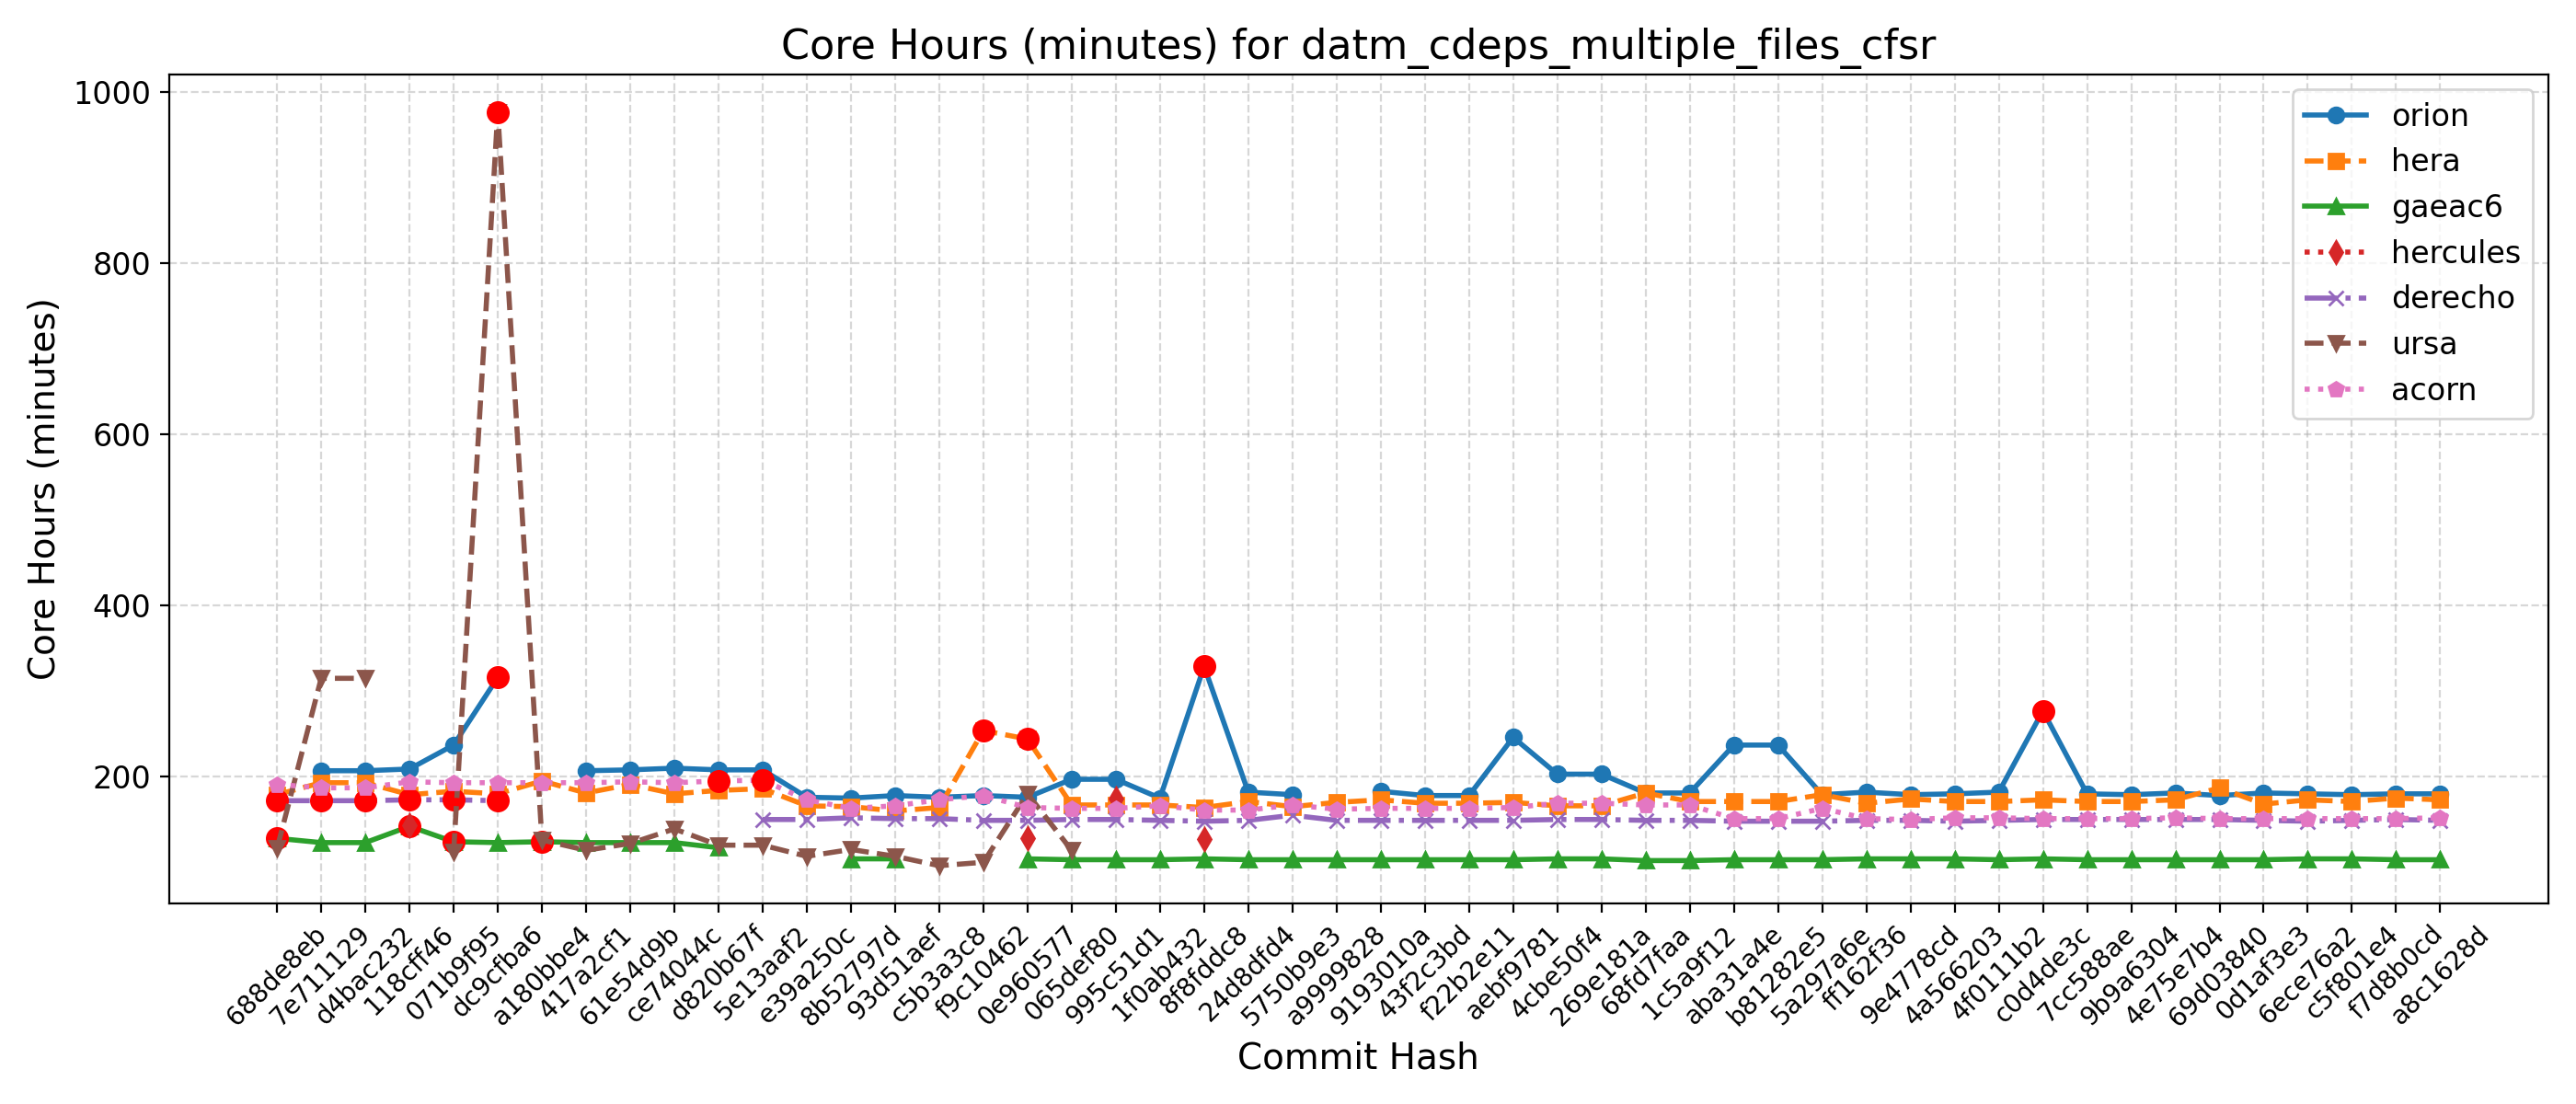

Data behind this chart, as committed beside it:
Hash, Date, Message, orion, hera, gaeac6, hercules, derecho, ursa, wcoss2, acorn
688de8eb, 2025-09-04, Fix default cdmbgwd settings (#2788), , 179, 128, , 172, 116, , 191
7e711129, 2025-09-02, Use container with spack stack 1.9.2 (#2…, 207, 193, 123, , 172, 315, , 187
d4bac232, 2025-08-29, MPAS dycore + Atmosphere Generalization …, 207, 193, 123, , 172, 315, , 187
118cff46, 2025-08-25, Add FV3 grid mask for regional domains t…, 209, 179, 142, 143, 173, , , 194
071b9f95, 2025-08-22, Fix Restart IAU and Ultra-Low Reproducib…, 237, 183, 124, , 173, 112, , 193
dc9cfba6, 2025-08-19, Update CICE through 2025-07 and switch t…, 316, 180, 123, , 172, 977, , 193
a180bbe4, 2025-08-15, FV3: Fix Prate_avg and UPP call freq + F…, , 195, 124, , , 126, , 193
417a2cf1, 2025-08-13, Fix conus13km tests restart and decompos…, 207, 181, 123, , , 114, , 193
61e54d9b, 2025-08-11, Add two-way ocean-wave coupling feature …, 208, 191, 123, , , 122, , 194
ce74044c, 2025-08-06, Create a user-friendly "process model" t…, 210, 180, 123, , , 139, , 193
d820b67f, 2025-08-01, Update GOCART to v2.4.3 (#2819), 208, 184, 117, , , 120, , 195
5e13aaf2, 2025-07-29, Update DATM meshes and switch to bilinea…, 208, 186, , , 150, 120, , 196
e39a250c, 2025-07-24, Update FV3 hash to include UPP ss192/Urs…, 176, 166, , , 150, 107, , 173
8b52797d, 2025-07-21, Combination of 2684,2707,2771 (MERRA2 3-…, 175, 165, 104, , 152, 115, , 163
93d51aef, 2025-07-17, Exporting Canopy Variables from AQM to F…, 178, 160, 104, , 151, 107, , 166
c5b3a3c8, 2025-07-14, GFDLMP-v3 and TEMPO MP microphysics (#25…, 176, 164, , , 151, 96, , 173
f9c10462, 2025-07-11, Combination of several CCPP-physics PRs …, 178, 254, , , 149, 100, , 178
0e960577, 2025-07-09, Combination #2777 (maintask writes CMEPS…, 176, 244, 104, 128, 149, 180, , 164
065def80, 2025-07-07, Port UFS-WM to Ursa (#2471), 197, 167, 103, , 150, 114, , 163
995c51d1, 2025-07-03, Upgrade UFS-WM to spack-stack/1.9.2 (#26…, 197, 167, 103, 175, 150, , , 163
1f0ab432, 2025-07-01, Reduce WW3 memory use (#2624), 175, 167, 103, , 149, , , 166
8f8fddc8, 2025-06-30, Bring in scale-aware 3DTKE related chang…, 329, 164, 104, 127, 148, , , 161
24d8dfd4, 2025-06-26, Slight modification in orographic gravit…, 182, 171, 103, , 149, , , 161
5750b9e3, 2025-06-20, gcycle update (#2747), 179, 165, 103, , 155, , , 167
a9999828, 2025-06-12, Add a new parameter in dycore to control…, , 170, 103, , 149, , , 162
9193010a, 2025-06-06, In Noah-MP, set zero for canopy liquid a…, 183, 173, 103, , 149, , , 163
43f2c3bd, 2025-06-04, Urgent Documentation Update for HSD Capa…, 178, 169, 103, , 149, , , 163
f22b2e11, 2025-06-02, Bug fix for surface roughness calculatio…, 178, 169, 103, , 149, , , 163
aebf9781, 2025-05-27, Fix bug to improve wave initialization b…, 246, 170, 103, , 149, , , 164
4cbe50f4, 2025-05-23, Add idealized, regional tropical cyclone…, 203, 166, 104, , 150, , , 169
269e181a, 2025-05-23, Add GFSv17 IAU restart tests without wav…, 203, 166, 104, , 150, , , 169
68fd7faa, 2025-05-15, Enable Hera, Hercules Gnu tests: cpld_de…, 181, 181, 102, , 149, , , 167
1c5a9f12, 2025-05-09, Add "ultra low" coupled configurations t…, 181, 171, 102, , 149, , , 167
aba31a4e, 2025-05-06, Resolve miscellaneous WM issues and upda…, 237, 171, 103, , 148, , , 151
b81282e5, 2025-05-05, Switch to vector remapping and bilinear …, 237, 171, 103, , 148, , , 151
5a297a6e, 2025-05-02, improve coupled model startup cost for w…, 179, 179, 103, , 148, , , 163
ff162f36, 2025-05-01, NSSL MP scheme updates + Stochastic Phys…, 182, 169, 104, , 149, , , 151
9e4778cd, 2025-04-25, Loosen restriction on optional arguments…, 179, 174, 104, , 149, , , 150
4a566203, 2025-04-23, CMake Atmosphere Dycore Generalization +…, 180, 171, 104, , 148, , , 152
4f0111b2, 2025-04-21, Add CMEPS log file at restart write; IAU…, 182, 171, 103, , 149, , , 152
c0d4de3c, 2025-04-18, Update mom6 to its main repository 20250…, 277, 173, 104, , 150, , , 151
7cc588ae, 2025-04-16, Add PIO configuration variables for CMEP…, 180, 171, 103, , 150, , , 151
9b9a6304, 2025-04-11, Memcheck fixes (#2655), 179, 171, 103, , 150, , , 151
4e75e7b4, 2025-04-10, Update upp submodule to the latest UPP (…, 181, 173, 103, , 150, , , 152
69d03840, 2025-04-07, Use ESMF Redist instead of Remap for FV3…, 178, 187, 103, , 150, , , 151
0d1af3e3, 2025-04-02, Convert GFS DDTs from blocked data struc…, 181, 168, 103, , 149, , , 151
6ece76a2, 2025-03-28, Update WW3  by merging develop  as of 20…, 180, 173, 104, , 148, , , 151
c5f801e4, 2025-03-27, Sync CDEPS and CMEPS to ESCOMP (#2664), 179, 171, 104, , 149, , , 151
f7d8b0cd, 2025-03-26, Add support for FV3 native grid (cubed s…, 180, 175, 103, , 150, , , 151
a8c1628d, 2025-03-24, Introduce prognostic updraft velocity to…, 180, 173, 103, , 149, , , 152
